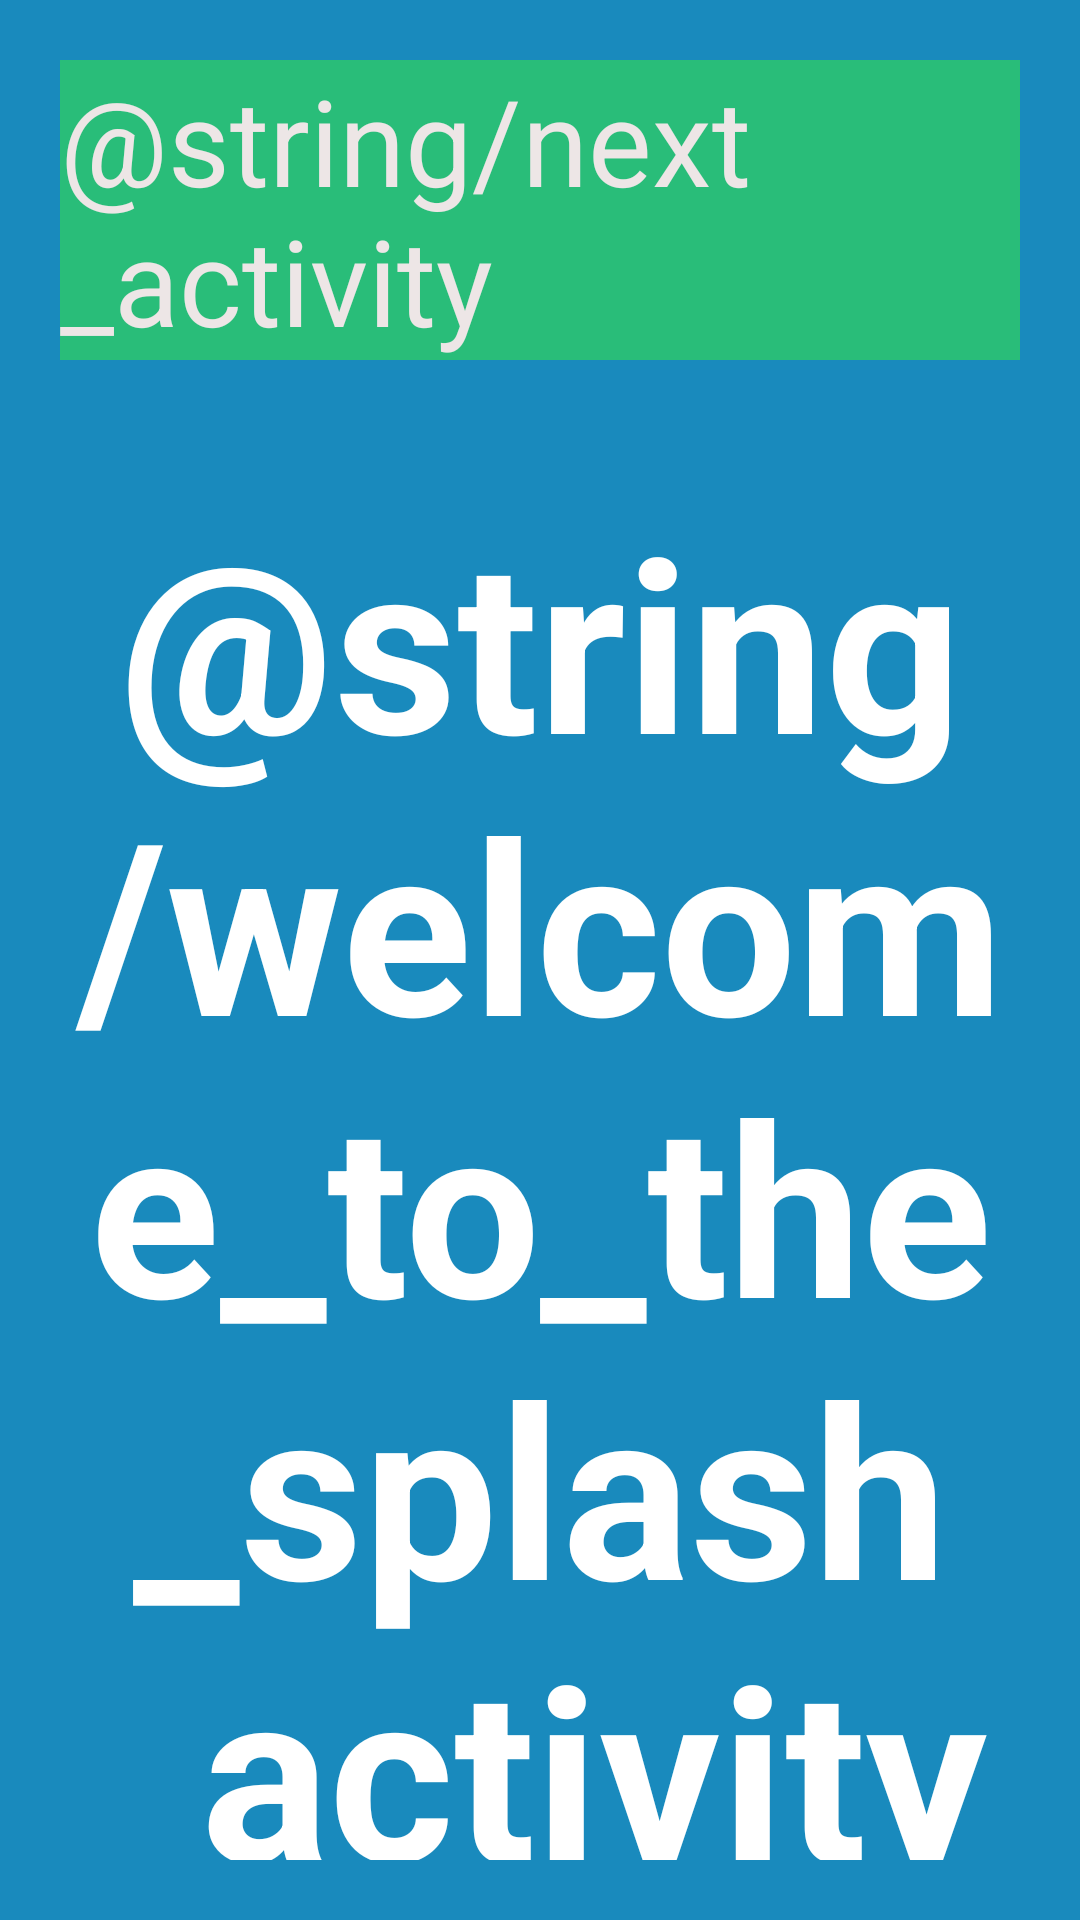

This screen was rendered from an Android layout file. Write that file and the resources it references.
<!-- AndroidManifest.xml: application theme Theme.RecyclerView -->
<!-- res/layout/activity_spalsh.xml -->
<?xml version="1.0" encoding="utf-8"?>
<LinearLayout  xmlns:android="http://schemas.android.com/apk/res/android"
    xmlns:tools="http://schemas.android.com/tools"
    android:id="@+id/main"
    android:layout_width="match_parent"
    android:layout_height="match_parent"
    android:orientation="vertical"
    tools:context=".SpalshActivity"
    android:background="#198ABD"
    >

    <Button
        android:layout_width="wrap_content"
        android:layout_height="wrap_content"
        android:text="@string/next_activity"
        android:id="@+id/button"
        android:layout_gravity="center"
        android:layout_margin="20dp"
        android:textSize="40sp"
        android:background="#29BD79"
        android:textColor="#EDE6E6"
        />

    <TextView
        android:layout_width="wrap_content"
        android:layout_height="wrap_content"
        android:text="@string/welcome_to_the_splash_activity"
        android:textColor="#FFFFFF"
        android:textStyle="bold"
        android:textSize="80sp"
        android:layout_margin="20dp"
        android:layout_gravity="center"
        android:gravity="center_horizontal"/>


</LinearLayout>
<!-- resources referenced by this layout -->
<resources>

</resources>
